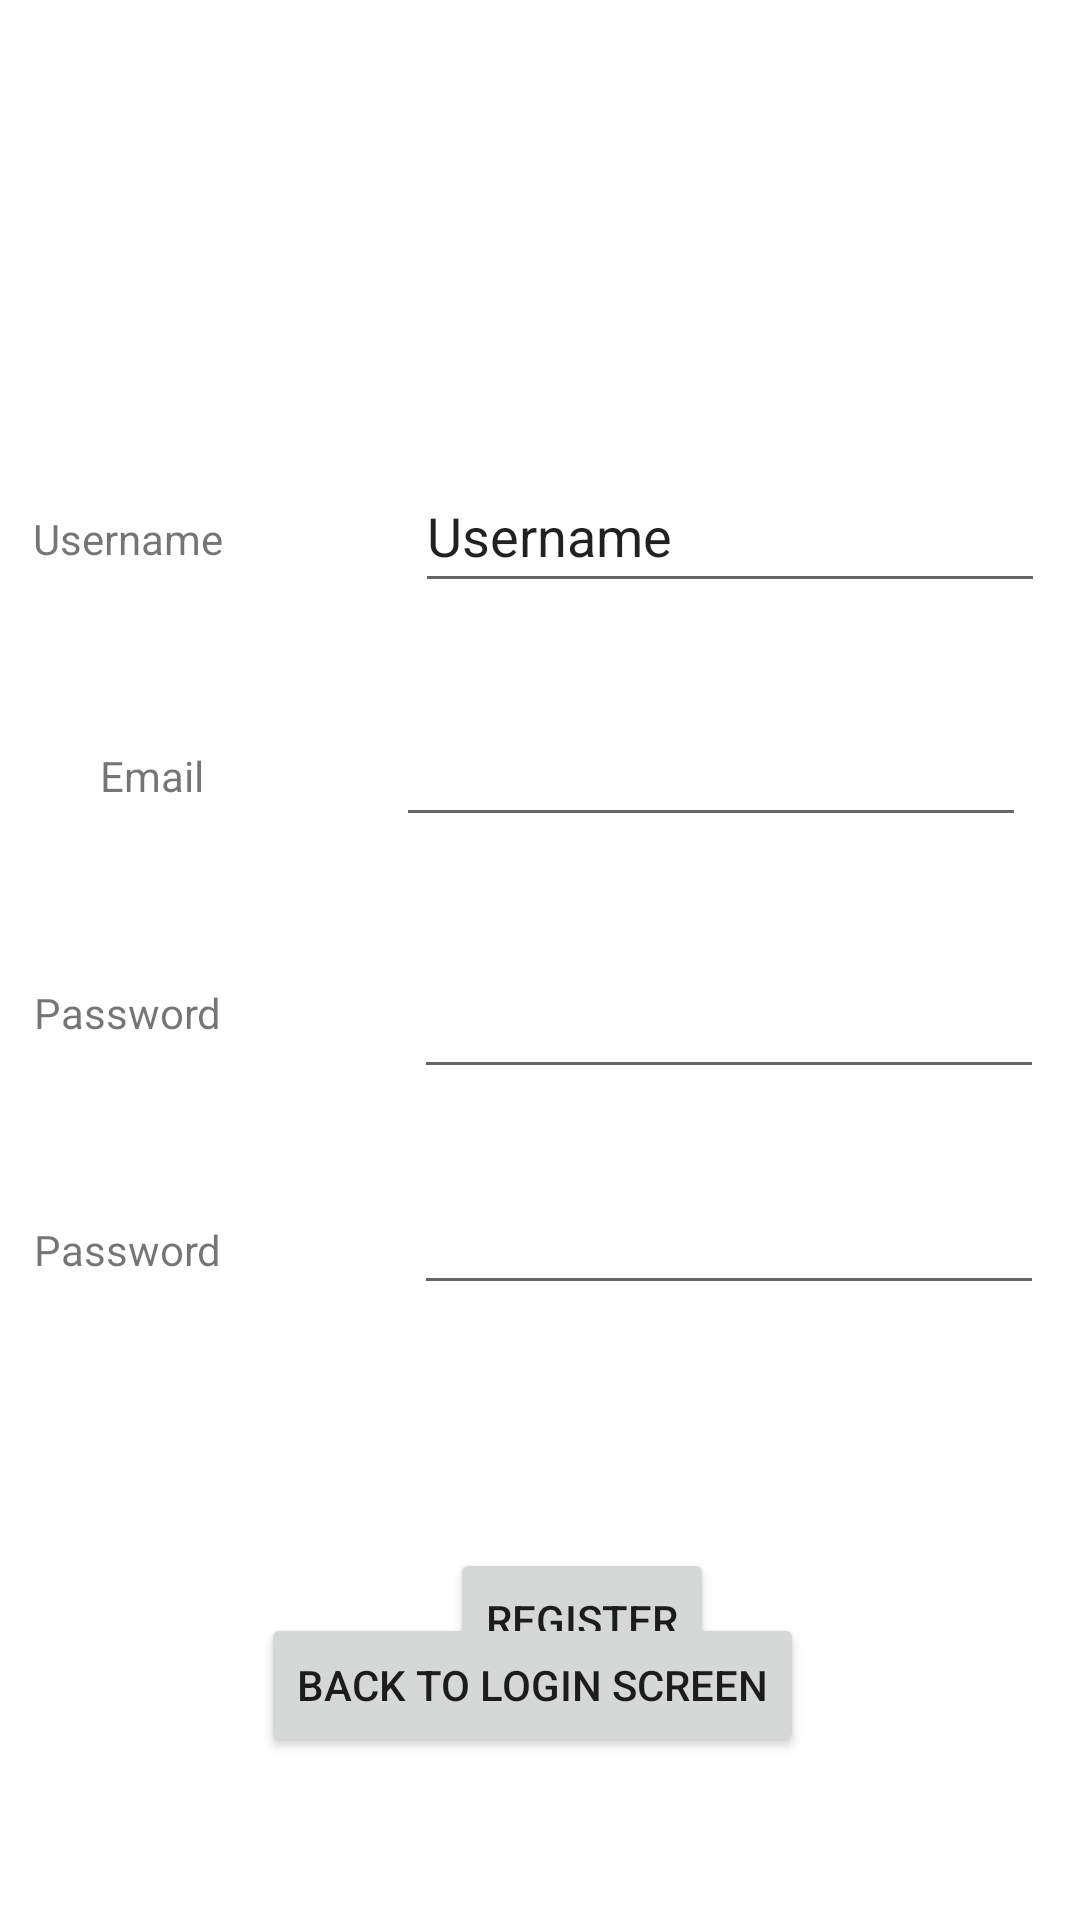

Layout XML and referenced resources for this Android screen:
<!-- AndroidManifest.xml: application theme Theme.ProyectCobra -->
<!-- res/layout/activity_register.xml -->
<?xml version="1.0" encoding="utf-8"?>
<androidx.constraintlayout.widget.ConstraintLayout xmlns:android="http://schemas.android.com/apk/res/android"
    xmlns:app="http://schemas.android.com/apk/res-auto"
    xmlns:tools="http://schemas.android.com/tools"
    android:layout_width="match_parent"
    android:layout_height="match_parent"
    tools:context=".RegisterActivity">

    <Button
        android:id="@+id/registerPassButton"
        android:layout_width="wrap_content"
        android:layout_height="wrap_content"
        android:layout_marginStart="150dp"
        android:layout_marginTop="81dp"
        android:layout_marginEnd="150dp"
        android:layout_marginBottom="166dp"
        android:text="@string/register_text"
        app:layout_constraintBottom_toBottomOf="parent"
        app:layout_constraintEnd_toEndOf="parent"
        app:layout_constraintHorizontal_bias="0.0"
        app:layout_constraintStart_toStartOf="parent"
        app:layout_constraintTop_toBottomOf="@+id/passwordConfirmTextEdit" />

    <TextView
        android:id="@+id/usernameField"
        android:layout_width="wrap_content"
        android:layout_height="wrap_content"
        android:layout_marginStart="39dp"
        android:layout_marginTop="170dp"
        android:layout_marginEnd="34dp"
        android:layout_marginBottom="60dp"
        android:text="@string/username"
        app:layout_constraintBottom_toTopOf="@+id/emailText"
        app:layout_constraintEnd_toStartOf="@+id/usernameTextEdit"
        app:layout_constraintHorizontal_bias="0.0"
        app:layout_constraintStart_toStartOf="parent"
        app:layout_constraintTop_toTopOf="parent" />

    <TextView
        android:id="@+id/emailText"
        android:layout_width="wrap_content"
        android:layout_height="wrap_content"
        android:layout_marginStart="39dp"
        android:layout_marginTop="60dp"
        android:layout_marginEnd="34dp"
        android:text="@string/mail"
        app:layout_constraintEnd_toStartOf="@+id/mailTextEdit"
        app:layout_constraintStart_toStartOf="parent"
        app:layout_constraintTop_toBottomOf="@+id/usernameField" />

    <TextView
        android:id="@+id/passwordField"
        android:layout_width="wrap_content"
        android:layout_height="wrap_content"
        android:layout_marginStart="39dp"
        android:layout_marginTop="60dp"
        android:layout_marginEnd="34dp"
        android:text="@string/password"
        app:layout_constraintBottom_toTopOf="@+id/passwordConfirmField"
        app:layout_constraintEnd_toStartOf="@+id/passwordTextEdit"
        app:layout_constraintStart_toStartOf="parent"
        app:layout_constraintTop_toBottomOf="@+id/emailText" />

    <EditText
        android:id="@+id/usernameTextEdit"
        android:layout_width="wrap_content"
        android:layout_height="wrap_content"
        android:layout_marginStart="30dp"
        android:layout_marginTop="155dp"
        android:layout_marginEnd="40dp"
        android:ems="10"
        android:inputType="textPersonName"
        android:minHeight="48dp"
        android:text="@string/username"
        app:layout_constraintBottom_toTopOf="@+id/mailTextEdit"
        app:layout_constraintEnd_toEndOf="parent"
        app:layout_constraintStart_toEndOf="@+id/usernameField"
        app:layout_constraintTop_toTopOf="parent" />

    <TextView
        android:id="@+id/passwordConfirmField"
        android:layout_width="wrap_content"
        android:layout_height="wrap_content"
        android:layout_marginStart="39dp"
        android:layout_marginTop="60dp"
        android:layout_marginEnd="34dp"
        android:layout_marginBottom="90dp"
        android:text="@string/password"
        app:layout_constraintBottom_toTopOf="@+id/registerPassButton"
        app:layout_constraintEnd_toStartOf="@+id/passwordConfirmTextEdit"
        app:layout_constraintStart_toStartOf="parent"
        app:layout_constraintTop_toBottomOf="@+id/passwordField" />

    <EditText
        android:id="@+id/passwordTextEdit"
        android:layout_width="wrap_content"
        android:layout_height="wrap_content"
        android:layout_marginStart="30dp"
        android:layout_marginTop="16dp"
        android:layout_marginEnd="40dp"
        android:ems="10"
        android:inputType="textPassword"
        android:minHeight="48dp"
        app:layout_constraintBottom_toTopOf="@+id/passwordConfirmTextEdit"
        app:layout_constraintEnd_toEndOf="parent"
        app:layout_constraintStart_toEndOf="@+id/passwordField"
        app:layout_constraintTop_toBottomOf="@+id/mailTextEdit"
        tools:text="@string/password" />

    <EditText
        android:id="@+id/passwordConfirmTextEdit"
        android:layout_width="wrap_content"
        android:layout_height="wrap_content"
        android:layout_marginStart="30dp"
        android:layout_marginTop="24dp"
        android:layout_marginEnd="40dp"
        android:ems="10"
        android:inputType="textPassword"
        android:minHeight="48dp"
        app:layout_constraintBottom_toTopOf="@+id/registerPassButton"
        app:layout_constraintEnd_toEndOf="parent"
        app:layout_constraintStart_toEndOf="@+id/passwordConfirmField"
        app:layout_constraintTop_toBottomOf="@+id/passwordTextEdit"
        tools:text="@string/password" />

    <EditText
        android:id="@+id/mailTextEdit"
        android:layout_width="wrap_content"
        android:layout_height="wrap_content"
        android:layout_marginStart="30dp"
        android:layout_marginTop="30dp"
        android:layout_marginEnd="24dp"
        android:layout_marginBottom="20dp"
        android:ems="10"
        android:inputType="textEmailAddress"
        android:minHeight="48dp"
        app:layout_constraintBottom_toTopOf="@+id/passwordTextEdit"
        app:layout_constraintEnd_toEndOf="parent"
        app:layout_constraintStart_toEndOf="@+id/emailText"
        app:layout_constraintTop_toBottomOf="@+id/usernameTextEdit"
        tools:text="@string/mail" />

    <Button
        android:id="@+id/backButton"
        android:layout_width="wrap_content"
        android:layout_height="wrap_content"
        android:layout_marginStart="156dp"
        android:layout_marginTop="18dp"
        android:layout_marginEnd="161dp"
        android:layout_marginBottom="99dp"
        android:text="@string/back_to_login"
        app:layout_constraintBottom_toBottomOf="parent"
        app:layout_constraintEnd_toEndOf="parent"
        app:layout_constraintStart_toStartOf="parent"
        app:layout_constraintTop_toBottomOf="@+id/registerPassButton" />
</androidx.constraintlayout.widget.ConstraintLayout>
<!-- resources referenced by this layout -->
<resources>
  <string name="back_to_login">Back to Login Screen</string>
  <string name="mail" translatable="false">Email</string>
  <string name="password">Password</string>
  <string name="register_text">Register</string>
  <string name="username">Username</string>
  <style name="Theme.ProyectCobra" parent="Theme.MaterialComponents.DayNight.DarkActionBar">
          
          <item name="colorPrimary">@color/purple_500</item>
          <item name="colorPrimaryVariant">@color/purple_700</item>
          <item name="colorOnPrimary">@color/white</item>
          
          <item name="colorSecondary">@color/teal_200</item>
          <item name="colorSecondaryVariant">@color/teal_700</item>
          <item name="colorOnSecondary">@color/black</item>
          
          <item name="android:statusBarColor" tools:targetApi="l">?attr/colorPrimaryVariant</item>
          
      </style>
  <!-- not gathered from this repository: default colours our renderer supplied (Android Studio template values) -->
  <color name="purple_500">#FF6200EE</color>
  <color name="purple_700">#FF3700B3</color>
  <color name="teal_200">#FF03DAC5</color>
  <color name="teal_700">#FF018786</color>
  <color name="black">#FF000000</color>
  <color name="white">#FFFFFFFF</color>
</resources>
